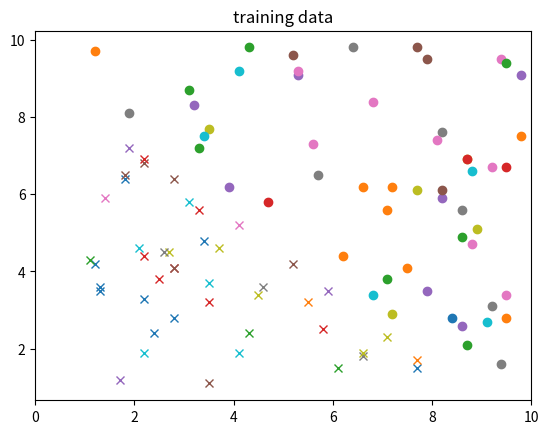

This chart was generated by the following Python code:
# -*- coding: utf-8 -*-
"""
Created on Sun Jul 16 16:58:17 2017

[redacted]

perceptron learning example
"""

import numpy as np
import matplotlib.pyplot as plt
import random

class Perceptron():

    def __init__(self, max_iter = 1000):
        self.max_iter = max_iter
        self.w = []
        self.b = 0
        self.num_data = 0
        self.num_features = 0
    
    def train(self, X, Y):
        self.num_data, self.num_features = np.shape(X)
        self.w = np.zeros(self.num_features)
        for i in range(self.max_iter):
            update = False
            for j in range(self.num_data):
                y_pred = self.b + np.dot(self.w, X[j])
                if np.sign(y_pred) != np.sign(Y[j]):
                    update = True
                    self.w += Y[j] * X[j]
                    self.b += Y[j]
            if not update:
                print("Converged in {0} iterations".format(i))
                break
 
    def classify_instance(self, x):
        if len(self.w) == 0 :
            self.w = np.zeros(len(x))
        ans = self.b + np.dot(self.w, x)
        return 1 if ans >= 0 else -1
            
    def classify(self, X):
        Y_pred = []
        for i in range(np.shape(X)[0]):
            y_pred = self.classify_instance(X[i])
            Y_pred.append(y_pred)
        return Y_pred
        
def GenerateData(num_points,seed=0):
    random.seed(seed)
    X = np.zeros((num_points, 2))
    Y = np.zeros(num_points)
    for i in range(num_points):
        X[i][0] = random.randint(1,9)+0.1*random.randint(1,9)
        X[i][1] = random.randint(1,9)+0.1*random.randint(1,9)
        Y[i] = 1 if X[i][0]+X[i][1] >= 10 else -1
    return X, Y
            
def PlotData(X,Y,title):        
    for i,v in enumerate(X):
        if Y[i] == 1:
            plt.plot(v[0],v[1],marker='o')
        else:
            plt.plot(v[0],v[1],marker='x')
    plt.xlim(0,10)     
    plt.title(title)
    plt.show()              
    
def ErrorRate(Y,Y_pred):
    error = 0
    for i in range(len(Y)):
        if Y[i] != Y_pred[i]:
            error += 1
    return error/len(Y)
        
X_train,Y_train = GenerateData(100,seed=0)        
PlotData(X_train,Y_train,"training data")        

model = Perceptron()
Y_init = model.classify(X_train)
print("initial error rate = {0}".format(ErrorRate(Y_train,Y_init)))
model.train(X_train,Y_train)
Y_final = model.classify(X_train)
print("final error rate = {0}".format(ErrorRate(Y_train,Y_final)))
print("final b = {0}, final w = {1},{2}".format(model.b,model.w[0],model.w[1]))